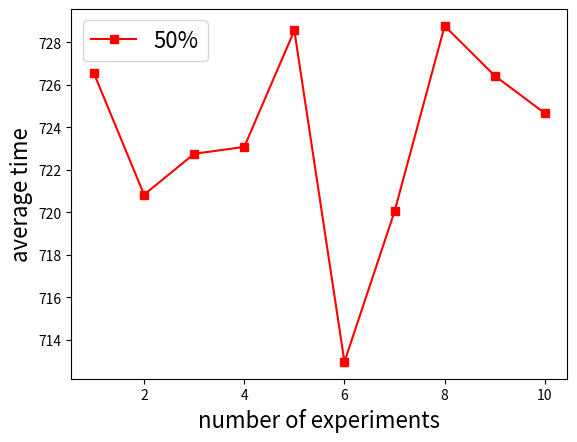

Write Python code to recreate this figure.
import matplotlib.pyplot as plt

# 折线图
# x = [i for i in range(1, 11)]
# k1 = [1069.081, 1069.081, 1069.081, 1069.081, 1069.081, 1069.081, 1069.081, 1069.081, 1069.081, 1069.081]  # 100%
# plt.plot(x, k1, 's-', color='r', label="Dijkstra")  # s-:方形
# plt.xlabel("number of experiments", fontsize=16)  # 横坐标名字
# plt.ylabel("average time", fontsize=16)  # 纵坐标名字
# plt.legend(loc="best", fontsize=16)  # 图例
# plt.show()


# x = [i for i in range(1, 11)]
# k1 = [886.38, 867.057, 877.81, 880.957, 852.013, 858.631, 899.506, 869.731, 834.675, 852.192]  # 90%
# plt.plot(x, k1, 's-', color='r', label="90%")  # s-:方形
# plt.xlabel("number of experiments", fontsize=16)  # 横坐标名字
# plt.ylabel("average time", fontsize=16)  # 纵坐标名字
# plt.legend(loc="best", fontsize=16)  # 图例
# plt.show()


# x = [i for i in range(1, 11)]
# k1 = [701.639, 700.916, 705.938, 718.093, 722.722, 742.117, 726.131, 768.65, 722.579, 746.041]  # 80%
# plt.plot(x, k1, 's-', color='r', label="80%")  # s-:方形
# plt.xlabel("number of experiments", fontsize=16)  # 横坐标名字
# plt.ylabel("average time", fontsize=16)  # 纵坐标名字
# plt.legend(loc="best", fontsize=16)  # 图例
# plt.show()


# x = [i for i in range(1, 11)]
# k1 = [690.927, 685.186, 671.987, 688.682, 679.754, 682.527, 689.587, 689.264, 677.464, 690.783]  # 70%
# plt.plot(x, k1, 's-', color='r', label="70%")  # s-:方形
# plt.xlabel("number of experiments", fontsize=16)  # 横坐标名字
# plt.ylabel("average time", fontsize=16)  # 纵坐标名字
# plt.legend(loc="best", fontsize=16)  # 图例
# plt.show()


# x = [i for i in range(1, 11)]
# k1 = [708.489, 699.986, 695.856, 696.305, 700.358, 698.452, 688.072, 702.539, 706.499, 699.437]  # 60%
# plt.plot(x, k1, 's-', color='r', label="60%")  # s-:方形
# plt.xlabel("number of experiments", fontsize=16)  # 横坐标名字
# plt.ylabel("average time", fontsize=16)  # 纵坐标名字
# plt.legend(loc="best", fontsize=16)  # 图例
# plt.show()

x = [i for i in range(1, 11)]
k1 = [726.531, 720.826, 722.748, 723.074, 728.552, 712.958, 720.039, 728.765, 726.42, 724.658]  # 50%
plt.plot(x, k1, 's-', color='r', label="50%")  # s-:方形
plt.xlabel("number of experiments", fontsize=16)  # 横坐标名字
plt.ylabel("average time", fontsize=16)  # 纵坐标名字
plt.legend(loc="best", fontsize=16)  # 图例
plt.show()
